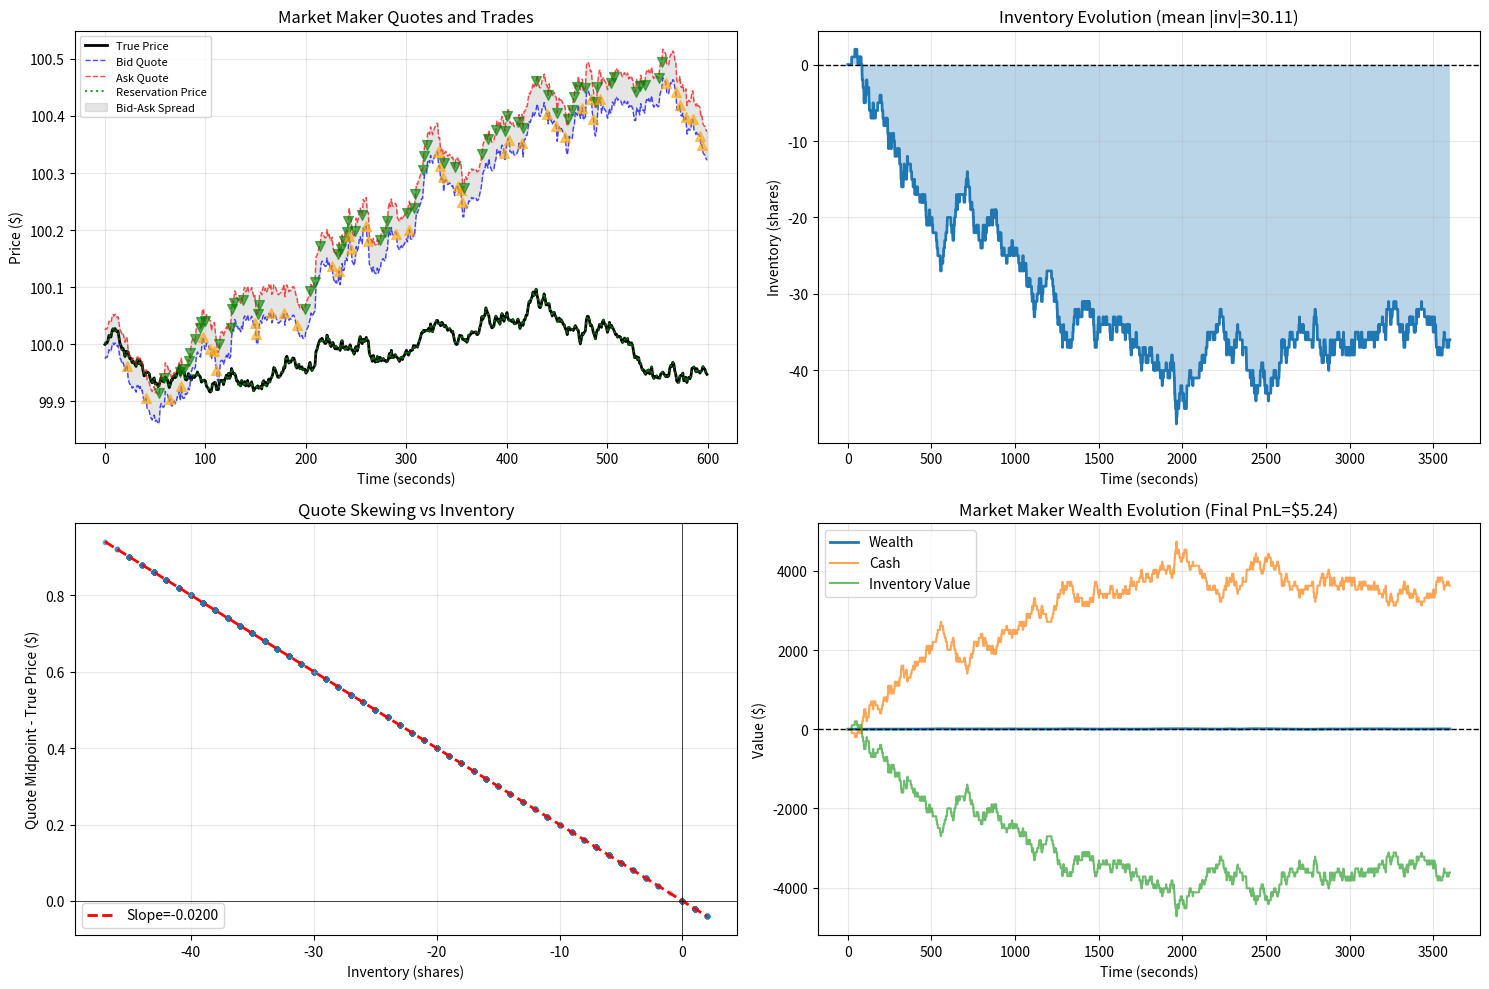

Generate this figure with matplotlib:
import numpy as np
import matplotlib.pyplot as plt
from scipy.optimize import minimize_scalar

np.random.seed(42)

# Market parameters
T = 3600  # 1 hour in seconds
dt = 1  # 1 second intervals
n_steps = int(T / dt)

# Price dynamics (Geometric Brownian Motion)
S0 = 100  # Initial price
mu = 0  # No drift (fair game)
sigma = 0.15 / np.sqrt(252 * 6.5 * 3600)  # 15% annual vol, converted to per-second
sigma_daily = 0.15 / np.sqrt(252)

true_price = np.zeros(n_steps)
true_price[0] = S0

for t in range(1, n_steps):
    dW = np.random.normal(0, np.sqrt(dt))
    true_price[t] = true_price[t-1] * np.exp((mu - 0.5 * sigma**2) * dt + sigma * dW)

# Market maker parameters
gamma = 0.1  # Risk aversion coefficient
k = 1.5  # Order arrival rate parameter
base_spread = 0.05  # Minimum spread

# Market maker state
inventory = np.zeros(n_steps)
cash = np.zeros(n_steps)
wealth = np.zeros(n_steps)
bid_quotes = np.zeros(n_steps)
ask_quotes = np.zeros(n_steps)
reservation_prices = np.zeros(n_steps)

inventory[0] = 0
cash[0] = 0
wealth[0] = cash[0] + inventory[0] * true_price[0]

# Order flow parameters
lambda_buy = 0.1  # Buy arrival rate (per second)
lambda_sell = 0.1  # Sell arrival rate

trade_log = []

for t in range(n_steps):
    # Calculate reservation price (Avellaneda-Stoikov)
    time_remaining = T - t * dt
    reservation_price = true_price[t] - inventory[t] * gamma * sigma**2 * time_remaining
    reservation_prices[t] = reservation_price
    
    # Optimal spread (simplified)
    spread_adjust = gamma * sigma**2 * time_remaining
    optimal_delta = spread_adjust + base_spread
    
    # Inventory-adjusted quotes
    inventory_skew = inventory[t] * 0.02  # Skew quotes based on inventory
    
    bid_quotes[t] = reservation_price - optimal_delta / 2 - inventory_skew
    ask_quotes[t] = reservation_price + optimal_delta / 2 - inventory_skew
    
    # Ensure quotes don't cross
    if ask_quotes[t] <= bid_quotes[t]:
        ask_quotes[t] = bid_quotes[t] + base_spread
    
    # Simulate order arrivals (Poisson process)
    buy_arrival = np.random.random() < lambda_buy * dt
    sell_arrival = np.random.random() < lambda_sell * dt
    
    # Probability of fill depends on quote competitiveness
    # More aggressive quotes (closer to true price) have higher fill probability
    bid_competitiveness = max(0, 1 - 2 * (true_price[t] - bid_quotes[t]) / true_price[t])
    ask_competitiveness = max(0, 1 - 2 * (ask_quotes[t] - true_price[t]) / true_price[t])
    
    # Execute trades
    if buy_arrival and np.random.random() < bid_competitiveness:
        # Someone buys from dealer (dealer sells, inventory decreases)
        trade_price = ask_quotes[t]
        cash_change = trade_price
        inventory_change = -1
        trade_log.append({'time': t, 'side': 'sell', 'price': trade_price, 
                         'inventory_before': inventory[t]})
    elif sell_arrival and np.random.random() < ask_competitiveness:
        # Someone sells to dealer (dealer buys, inventory increases)
        trade_price = bid_quotes[t]
        cash_change = -trade_price
        inventory_change = 1
        trade_log.append({'time': t, 'side': 'buy', 'price': trade_price,
                         'inventory_before': inventory[t]})
    else:
        cash_change = 0
        inventory_change = 0
    
    # Update state
    if t < n_steps - 1:
        inventory[t + 1] = inventory[t] + inventory_change
        cash[t + 1] = cash[t] + cash_change
        wealth[t + 1] = cash[t + 1] + inventory[t + 1] * true_price[t + 1]

# Final liquidation at true price
final_liquidation = inventory[-1] * true_price[-1]
final_wealth = cash[-1] + final_liquidation

# Calculate metrics
pnl = wealth - wealth[0]
inventory_abs_mean = np.abs(inventory).mean()
inventory_std = inventory.std()

# Visualization
fig, axes = plt.subplots(2, 2, figsize=(15, 10))

# Plot 1: Price and quotes
sample_period = slice(0, min(600, n_steps))  # First 10 minutes
time_axis = np.arange(len(true_price[sample_period]))

axes[0, 0].plot(time_axis, true_price[sample_period], 'k-', linewidth=2, label='True Price')
axes[0, 0].plot(time_axis, bid_quotes[sample_period], 'b--', linewidth=1, label='Bid Quote', alpha=0.7)
axes[0, 0].plot(time_axis, ask_quotes[sample_period], 'r--', linewidth=1, label='Ask Quote', alpha=0.7)
axes[0, 0].plot(time_axis, reservation_prices[sample_period], 'g:', linewidth=1.5, 
               label='Reservation Price', alpha=0.8)
axes[0, 0].fill_between(time_axis, bid_quotes[sample_period], ask_quotes[sample_period],
                        alpha=0.2, color='gray', label='Bid-Ask Spread')

# Mark trades
for trade in trade_log:
    if trade['time'] < 600:
        color = 'green' if trade['side'] == 'sell' else 'orange'
        marker = 'v' if trade['side'] == 'sell' else '^'
        axes[0, 0].scatter(trade['time'], trade['price'], c=color, marker=marker, 
                          s=50, alpha=0.6, zorder=5)

axes[0, 0].set_title('Market Maker Quotes and Trades')
axes[0, 0].set_xlabel('Time (seconds)')
axes[0, 0].set_ylabel('Price ($)')
axes[0, 0].legend(loc='best', fontsize=8)
axes[0, 0].grid(alpha=0.3)

# Plot 2: Inventory evolution
axes[0, 1].plot(inventory, linewidth=2)
axes[0, 1].axhline(0, color='black', linestyle='--', linewidth=1)
axes[0, 1].fill_between(range(n_steps), 0, inventory, alpha=0.3)
axes[0, 1].set_title(f'Inventory Evolution (mean |inv|={inventory_abs_mean:.2f})')
axes[0, 1].set_xlabel('Time (seconds)')
axes[0, 1].set_ylabel('Inventory (shares)')
axes[0, 1].grid(alpha=0.3)

print("Inventory Statistics:")
print(f"Mean Absolute Inventory: {inventory_abs_mean:.2f} shares")
print(f"Inventory Std Dev: {inventory_std:.2f} shares")
print(f"Max Inventory: {inventory.max():.0f} shares")
print(f"Min Inventory: {inventory.min():.0f} shares")
print(f"Final Inventory: {inventory[-1]:.0f} shares")

# Plot 3: Quote skewing based on inventory
# Show how quotes adjust relative to true price
quote_mid = (bid_quotes + ask_quotes) / 2
quote_skew = quote_mid - true_price

axes[1, 0].scatter(inventory, quote_skew, alpha=0.3, s=10)
# Fit line
z = np.polyfit(inventory, quote_skew, 1)
p = np.poly1d(z)
inv_range = np.linspace(inventory.min(), inventory.max(), 100)
axes[1, 0].plot(inv_range, p(inv_range), 'r--', linewidth=2, 
               label=f'Slope={z[0]:.4f}')
axes[1, 0].axhline(0, color='black', linewidth=0.5)
axes[1, 0].axvline(0, color='black', linewidth=0.5)
axes[1, 0].set_title('Quote Skewing vs Inventory')
axes[1, 0].set_xlabel('Inventory (shares)')
axes[1, 0].set_ylabel('Quote Midpoint - True Price ($)')
axes[1, 0].legend()
axes[1, 0].grid(alpha=0.3)

print(f"\nQuote Skewing:")
print(f"Regression slope: {z[0]:.4f} (negative = skew quotes to reduce inventory)")

# Plot 4: Wealth and PnL evolution
axes[1, 1].plot(wealth, linewidth=2, label='Wealth')
axes[1, 1].plot(cash, linewidth=1.5, alpha=0.7, label='Cash')
axes[1, 1].plot(inventory * true_price, linewidth=1.5, alpha=0.7, label='Inventory Value')
axes[1, 1].axhline(wealth[0], color='black', linestyle='--', linewidth=1)
axes[1, 1].set_title(f'Market Maker Wealth Evolution (Final PnL=${final_wealth:.2f})')
axes[1, 1].set_xlabel('Time (seconds)')
axes[1, 1].set_ylabel('Value ($)')
axes[1, 1].legend()
axes[1, 1].grid(alpha=0.3)

print(f"\nFinancial Performance:")
print(f"Total Trades: {len(trade_log)}")
print(f"Final Cash: ${cash[-1]:.2f}")
print(f"Final Inventory Value: ${final_liquidation:.2f}")
print(f"Final Wealth: ${final_wealth:.2f}")
print(f"Total PnL: ${final_wealth:.2f}")

plt.tight_layout()
plt.show()

# Analyze inventory costs
# Cost of inventory = Variance of inventory value
inventory_value = inventory * true_price
inventory_variance = np.var(inventory_value)
inventory_cost_estimate = gamma * inventory_variance

print(f"\nInventory Cost Analysis:")
print(f"Inventory Value Variance: ${np.sqrt(inventory_variance):.2f} (std)")
print(f"Estimated Inventory Cost: ${inventory_cost_estimate:.2f}")

# Spread decomposition
quoted_spreads = ask_quotes - bid_quotes
mean_spread = quoted_spreads.mean()
base_component = base_spread
inventory_component = mean_spread - base_spread

print(f"\nSpread Decomposition:")
print(f"Mean Quoted Spread: ${mean_spread:.4f}")
print(f"Base Spread (order processing): ${base_component:.4f} ({base_component/mean_spread*100:.1f}%)")
print(f"Inventory Cost Component: ${inventory_component:.4f} ({inventory_component/mean_spread*100:.1f}%)")

# Compare inventory-adjusted vs fixed spread strategy
# Simulate fixed spread (no inventory adjustment)
print(f"\nInventory Management Effectiveness:")
print("Current strategy skews quotes to manage inventory")
print(f"Mean absolute inventory with skewing: {inventory_abs_mean:.2f}")
print("(Lower is better - indicates effective inventory control)")

# Trade profitability analysis
if len(trade_log) > 0:
    trade_times = [t['time'] for t in trade_log]
    trade_profits = []
    
    for i, trade in enumerate(trade_log):
        # Estimate profit as difference from true price
        if trade['side'] == 'sell':
            profit = trade['price'] - true_price[trade['time']]
        else:
            profit = true_price[trade['time']] - trade['price']
        trade_profits.append(profit)
    
    print(f"\nPer-Trade Analysis:")
    print(f"Mean Profit per Trade: ${np.mean(trade_profits):.4f}")
    print(f"Std Dev of Profit: ${np.std(trade_profits):.4f}")
    print(f"Profitable Trades: {(np.array(trade_profits) > 0).sum()}/{len(trade_profits)}")
